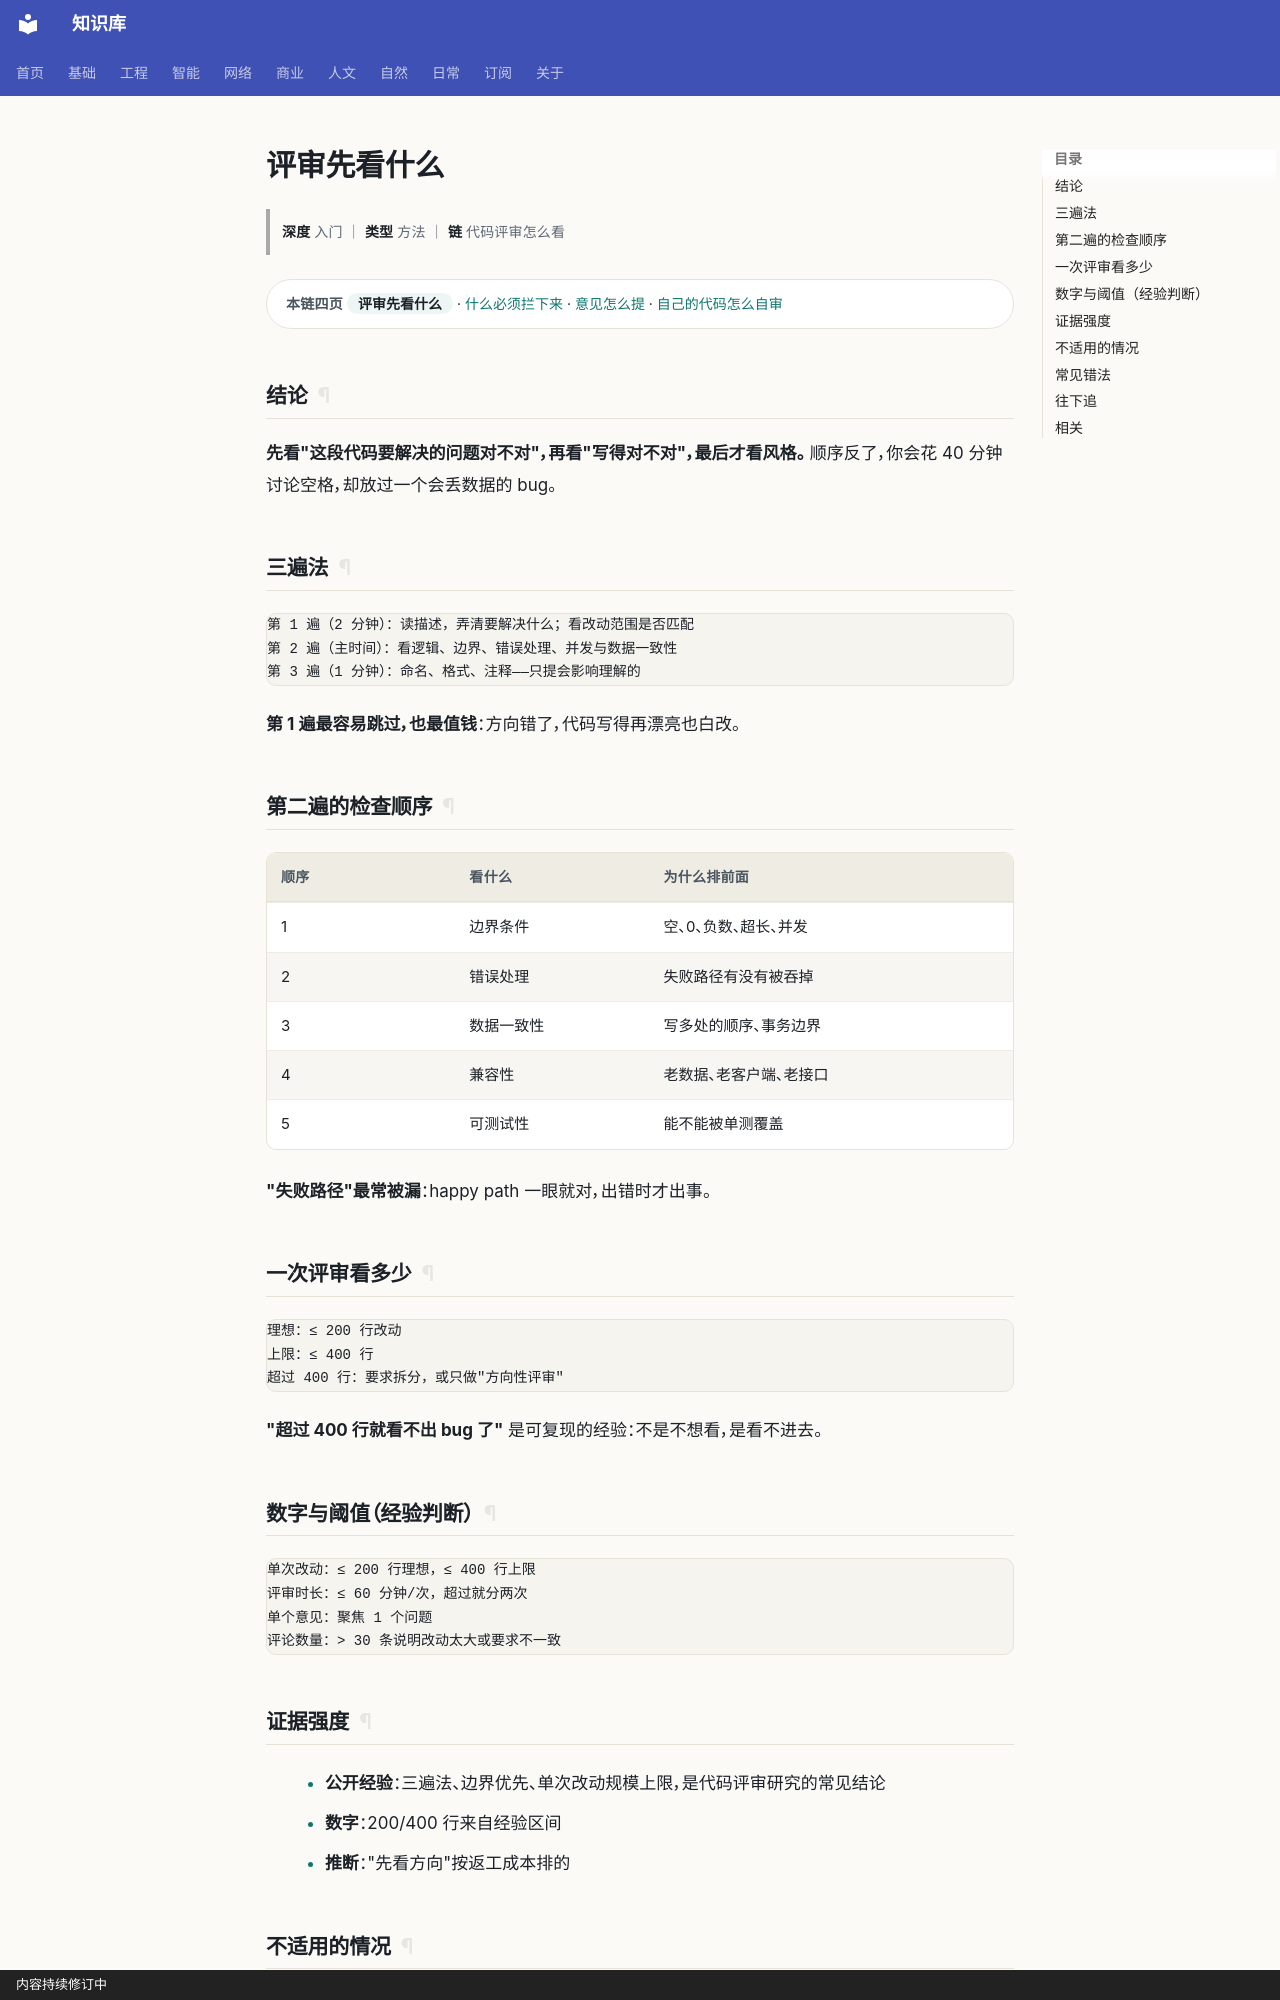

repository: gh503/kb · page: 工程/开发/评审先看什么/index.html · generator: mkdocs · copyright: 内容持续修订中

# 评审先看什么

> **深度** 入门 ｜ **类型** 方法 ｜ **链** 代码评审怎么看

<div class="kb-chain" markdown>
<span class="kb-chain__label">本链四页</span> <span class="kb-chain__now">评审先看什么</span> · [什么必须拦下来](什么必须拦下来.md) · [意见怎么提](意见怎么提.md) · [自己的代码怎么自审](自己的代码怎么自审.md)
</div>





## 结论

**先看"这段代码要解决的问题对不对"，再看"写得对不对"，最后才看风格。**
顺序反了，你会花 40 分钟讨论空格，却放过一个会丢数据的 bug。

## 三遍法

```text
第 1 遍（2 分钟）：读描述，弄清要解决什么；看改动范围是否匹配
第 2 遍（主时间）：看逻辑、边界、错误处理、并发与数据一致性
第 3 遍（1 分钟）：命名、格式、注释——只提会影响理解的
```

**第 1 遍最容易跳过，也最值钱**：方向错了，代码写得再漂亮也白改。

## 第二遍的检查顺序

| 顺序 | 看什么 | 为什么排前面 |
| --- | --- | --- |
| 1 | 边界条件 | 空、0、负数、超长、并发 |
| 2 | 错误处理 | 失败路径有没有被吞掉 |
| 3 | 数据一致性 | 写多处的顺序、事务边界 |
| 4 | 兼容性 | 老数据、老客户端、老接口 |
| 5 | 可测试性 | 能不能被单测覆盖 |

**"失败路径"最常被漏**：happy path 一眼就对，出错时才出事。

## 一次评审看多少

```text
理想：≤ 200 行改动
上限：≤ 400 行
超过 400 行：要求拆分，或只做"方向性评审"
```

**"超过 400 行就看不出 bug 了"** 是可复现的经验：不是不想看，是看不进去。

## 数字与阈值（经验判断）

```text
单次改动：≤ 200 行理想，≤ 400 行上限
评审时长：≤ 60 分钟/次，超过就分两次
单个意见：聚焦 1 个问题
评论数量：> 30 条说明改动太大或要求不一致
```
